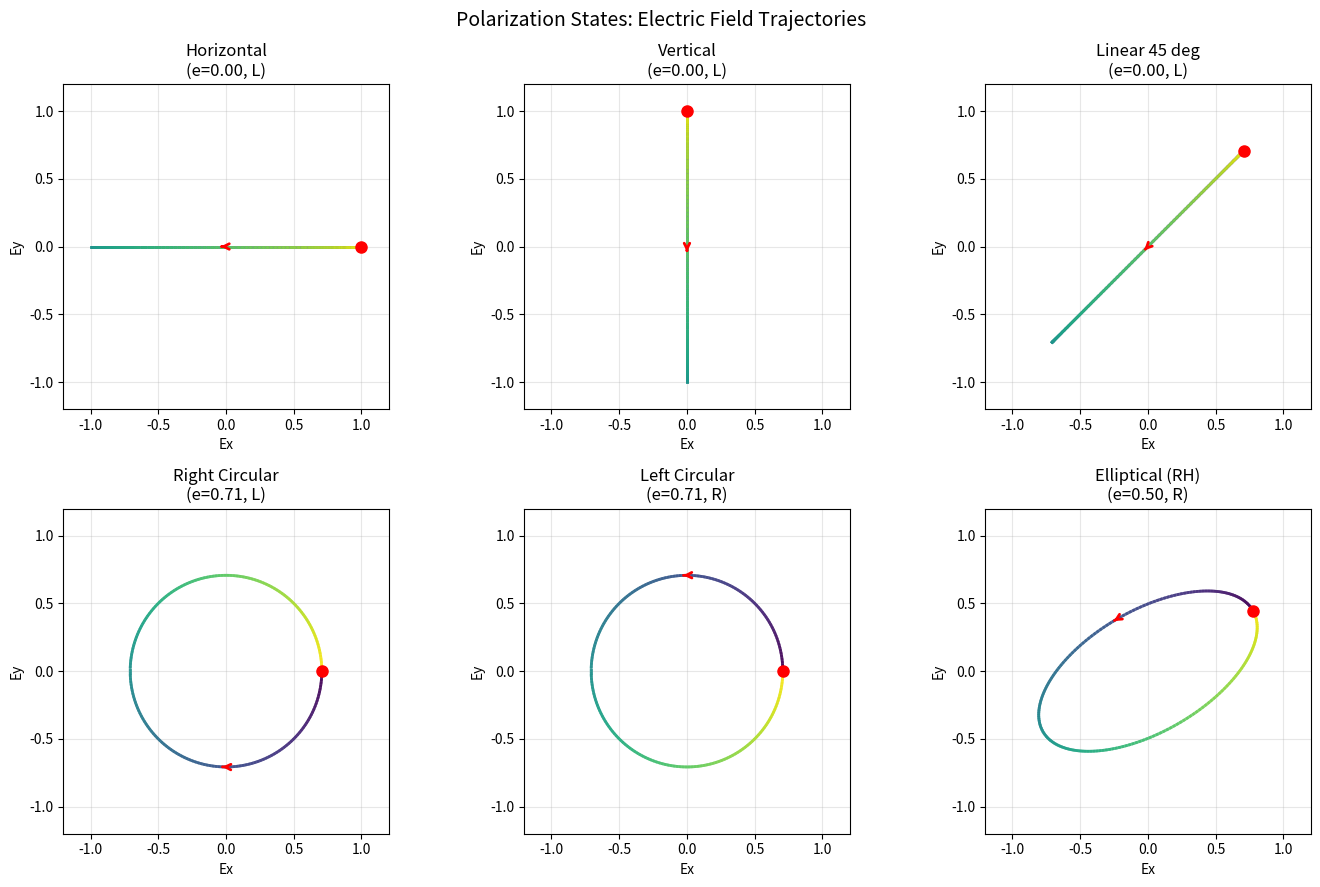
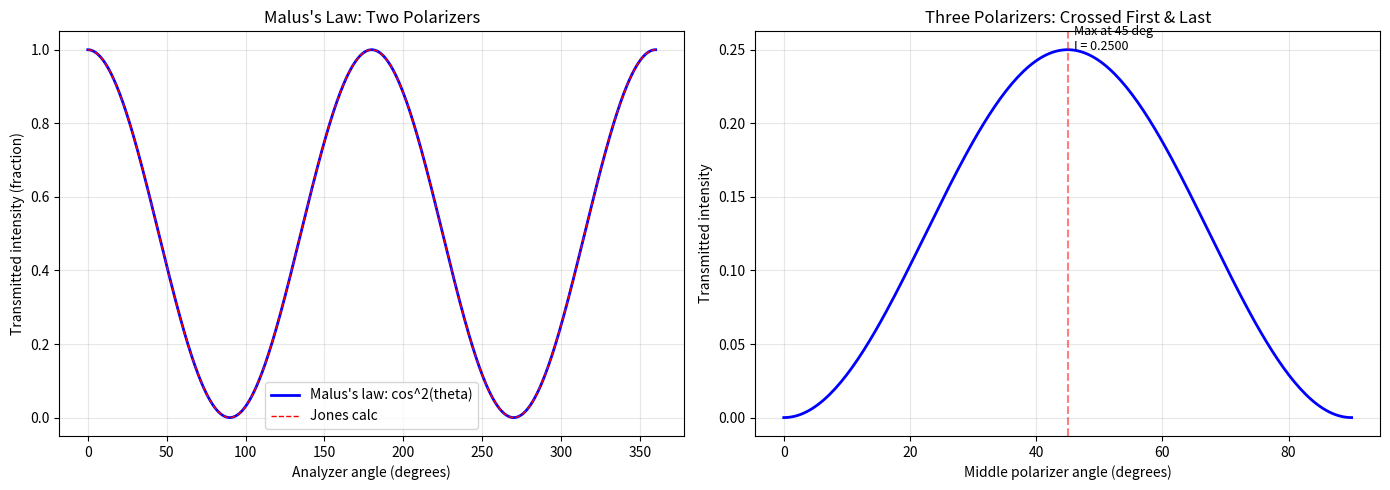
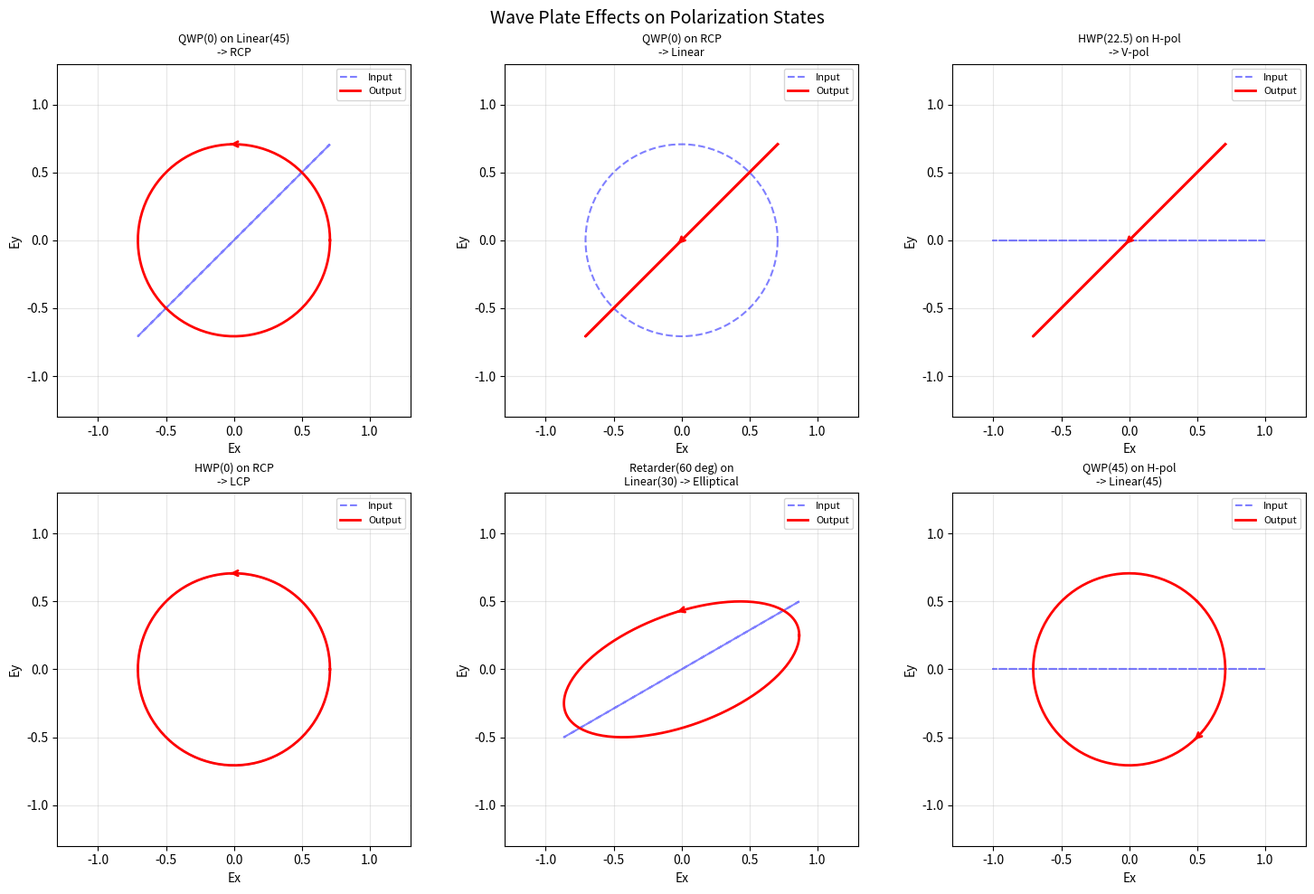
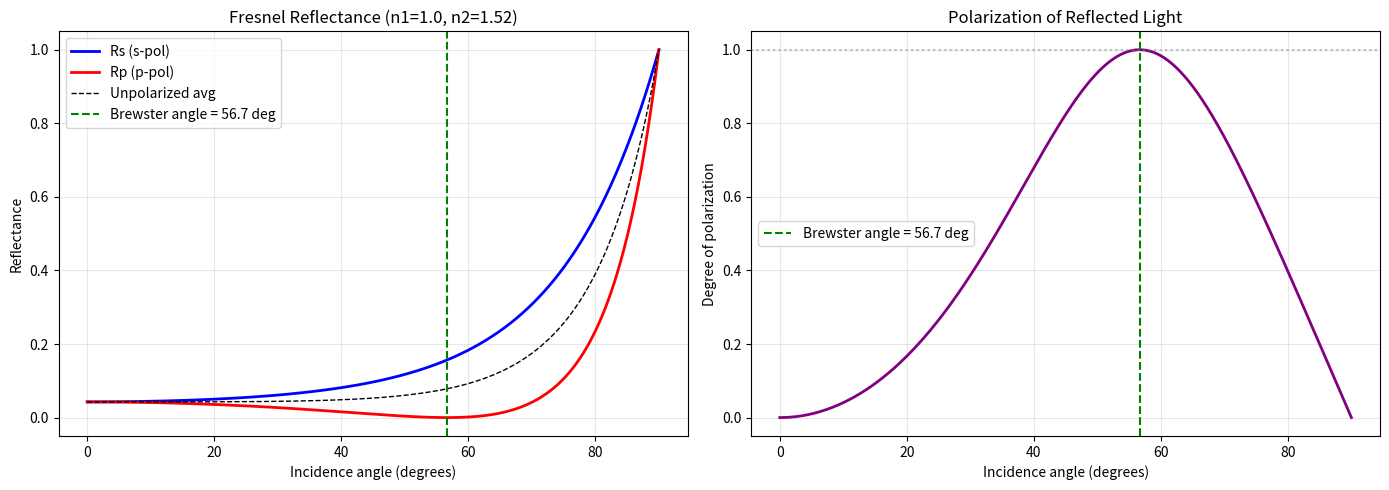

Source code (Python) for these figures, in order:
#!/usr/bin/env python3
"""Polarization: Jones Calculus, Malus's Law, Wave Plates, and Brewster Angle.

This module explores the polarization of light using the Jones vector formalism:

1. Jones vectors and matrices — representing polarization states and optical elements
2. Malus's law — intensity transmitted through crossed polarizers
3. Wave plates — quarter-wave and half-wave plates that transform polarization states
4. Polarization ellipse — visualizing the electric field trajectory
5. Brewster angle — the angle at which reflected light is perfectly polarized

Physics background:
- Light is a transverse electromagnetic wave. The electric field oscillates
  perpendicular to the propagation direction, and the direction of oscillation
  defines the polarization state.
- The Jones vector [Ex; Ey] represents a fully polarized plane wave.
  Each component is complex-valued to encode both amplitude and phase.
- Optical elements (polarizers, wave plates, rotators) are represented
  by 2x2 Jones matrices that act on the Jones vector.
- Malus's law: I = I0 * cos^2(theta) for light passing through two polarizers
  whose transmission axes are at angle theta.
"""

import numpy as np
import matplotlib.pyplot as plt
from matplotlib.patches import Ellipse


# ---------------------------------------------------------------------------
# Jones vectors for common polarization states
# ---------------------------------------------------------------------------

def jones_horizontal() -> np.ndarray:
    """Horizontal linear polarization: E-field along x-axis."""
    return np.array([1, 0], dtype=complex)


def jones_vertical() -> np.ndarray:
    """Vertical linear polarization: E-field along y-axis."""
    return np.array([0, 1], dtype=complex)


def jones_linear(theta: float) -> np.ndarray:
    """Linear polarization at angle theta from horizontal.

    Args:
        theta: Polarization angle in radians.

    Returns:
        Normalized Jones vector.
    """
    return np.array([np.cos(theta), np.sin(theta)], dtype=complex)


def jones_rcp() -> np.ndarray:
    """Right circular polarization.

    The y-component leads the x-component by pi/2 (convention: exp(-i*omega*t)).
    The E-field vector rotates clockwise when viewed along the propagation direction.
    """
    return np.array([1, -1j], dtype=complex) / np.sqrt(2)


def jones_lcp() -> np.ndarray:
    """Left circular polarization.

    The y-component lags the x-component by pi/2.
    The E-field vector rotates counter-clockwise.
    """
    return np.array([1, 1j], dtype=complex) / np.sqrt(2)


def jones_elliptical(a: float, b: float, theta: float, handedness: int = 1) -> np.ndarray:
    """General elliptical polarization.

    Args:
        a: Semi-major axis amplitude.
        b: Semi-minor axis amplitude.
        theta: Orientation angle of the ellipse (radians).
        handedness: +1 for right-handed, -1 for left-handed.

    Returns:
        Normalized Jones vector.
    """
    # Build the ellipse in the rotated frame, then rotate
    phase = handedness * np.arctan2(b, a)
    Ex = a * np.cos(theta) - 1j * handedness * b * np.sin(theta)
    Ey = a * np.sin(theta) + 1j * handedness * b * np.cos(theta)
    J = np.array([Ex, Ey], dtype=complex)
    return J / np.linalg.norm(J)


# ---------------------------------------------------------------------------
# Jones matrices for optical elements
# ---------------------------------------------------------------------------

def jones_matrix_polarizer(theta: float) -> np.ndarray:
    """Jones matrix for a linear polarizer with transmission axis at angle theta.

    A polarizer transmits only the component of E along its axis.
    The matrix is the outer product of the unit vector along the axis.

    Args:
        theta: Angle of transmission axis from horizontal (radians).

    Returns:
        2x2 Jones matrix.
    """
    c, s = np.cos(theta), np.sin(theta)
    return np.array([[c**2, c * s],
                     [c * s, s**2]], dtype=complex)


def jones_matrix_hwp(theta: float) -> np.ndarray:
    """Jones matrix for a half-wave plate with fast axis at angle theta.

    A half-wave plate introduces a phase retardation of pi between the
    fast and slow axis components. It rotates the polarization direction
    by 2*theta (if input is linear polarization) and converts between
    left and right circular polarization.

    Args:
        theta: Angle of fast axis from horizontal (radians).

    Returns:
        2x2 Jones matrix.
    """
    c2 = np.cos(2 * theta)
    s2 = np.sin(2 * theta)
    return np.array([[c2, s2],
                     [s2, -c2]], dtype=complex)


def jones_matrix_qwp(theta: float) -> np.ndarray:
    """Jones matrix for a quarter-wave plate with fast axis at angle theta.

    A quarter-wave plate introduces a phase retardation of pi/2 between
    the fast and slow axis components. It converts linear polarization
    to circular (and vice versa) when the input is at 45 degrees to the axes.

    Args:
        theta: Angle of fast axis from horizontal (radians).

    Returns:
        2x2 Jones matrix.
    """
    c, s = np.cos(theta), np.sin(theta)
    # General QWP matrix: rotation to fast-axis frame, retardation, rotate back
    # M = R(-theta) * diag(1, exp(i*pi/2)) * R(theta)
    phase = np.exp(1j * np.pi / 2)
    return np.array([
        [c**2 + phase * s**2, (1 - phase) * c * s],
        [(1 - phase) * c * s, s**2 + phase * c**2]
    ], dtype=complex)


def jones_matrix_retarder(theta: float, delta: float) -> np.ndarray:
    """General Jones matrix for a wave plate with retardation delta.

    Args:
        theta: Fast axis angle from horizontal (radians).
        delta: Phase retardation between fast and slow axes (radians).

    Returns:
        2x2 Jones matrix.
    """
    c, s = np.cos(theta), np.sin(theta)
    phase = np.exp(1j * delta)
    return np.array([
        [c**2 + phase * s**2, (1 - phase) * c * s],
        [(1 - phase) * c * s, s**2 + phase * c**2]
    ], dtype=complex)


# ---------------------------------------------------------------------------
# Polarization ellipse computation
# ---------------------------------------------------------------------------

def compute_polarization_ellipse(jones: np.ndarray, n_points: int = 200) -> tuple:
    """Compute the electric field trajectory (polarization ellipse).

    The time evolution of the real E-field traces out an ellipse:
        Ex(t) = Re[Jx * exp(-i*omega*t)]
        Ey(t) = Re[Jy * exp(-i*omega*t)]

    Args:
        jones: Jones vector [Jx, Jy].
        n_points: Number of points along the trajectory.

    Returns:
        Tuple of (Ex_array, Ey_array).
    """
    t = np.linspace(0, 2 * np.pi, n_points)
    # E(t) = Re[J * exp(-i*omega*t)] — we use omega*t as the parameter
    Ex = np.real(jones[0] * np.exp(-1j * t))
    Ey = np.real(jones[1] * np.exp(-1j * t))
    return Ex, Ey


def polarization_ellipse_params(jones: np.ndarray) -> dict:
    """Extract ellipse parameters from a Jones vector.

    Returns the semi-axes, orientation angle, and ellipticity.

    Args:
        jones: Jones vector.

    Returns:
        Dictionary with 'a' (semi-major), 'b' (semi-minor),
        'theta' (orientation), 'ellipticity' (b/a), 'handedness' (R or L).
    """
    Ex, Ey = compute_polarization_ellipse(jones, 1000)

    # Compute via the Stokes parameters
    S0 = np.abs(jones[0])**2 + np.abs(jones[1])**2
    S1 = np.abs(jones[0])**2 - np.abs(jones[1])**2
    S2 = 2 * np.real(jones[0] * np.conj(jones[1]))
    S3 = 2 * np.imag(jones[0] * np.conj(jones[1]))

    # Orientation angle
    psi = 0.5 * np.arctan2(S2, S1)

    # Ellipticity angle
    chi = 0.5 * np.arcsin(S3 / S0)

    # Semi-axes
    a = np.sqrt(S0) * np.cos(np.abs(chi)) if np.abs(chi) < np.pi / 4 else np.sqrt(S0)
    b = np.sqrt(S0) * np.abs(np.sin(chi))

    handedness = 'R' if S3 < 0 else 'L'  # Convention dependent

    return {
        'a': a,
        'b': b,
        'theta': psi,
        'ellipticity': b / a if a > 0 else 0,
        'handedness': handedness,
        'S0': S0, 'S1': S1, 'S2': S2, 'S3': S3,
    }


# ---------------------------------------------------------------------------
# Visualization 1: Polarization states and ellipses
# ---------------------------------------------------------------------------

def plot_polarization_states():
    """Visualize common polarization states as electric field trajectories.

    Shows horizontal, vertical, 45-degree linear, RCP, LCP, and general
    elliptical polarization.
    """
    states = [
        (jones_horizontal(), 'Horizontal'),
        (jones_vertical(), 'Vertical'),
        (jones_linear(np.pi / 4), 'Linear 45 deg'),
        (jones_rcp(), 'Right Circular'),
        (jones_lcp(), 'Left Circular'),
        (jones_elliptical(1, 0.5, np.pi / 6, 1), 'Elliptical (RH)'),
    ]

    fig, axes = plt.subplots(2, 3, figsize=(14, 9))

    for ax, (jones, name) in zip(axes.flat, states):
        Ex, Ey = compute_polarization_ellipse(jones)
        params = polarization_ellipse_params(jones)

        # Color code by time to show propagation direction
        t = np.linspace(0, 1, len(Ex))
        for i in range(len(Ex) - 1):
            ax.plot(Ex[i:i+2], Ey[i:i+2], color=plt.cm.viridis(t[i]),
                    linewidth=2, alpha=0.8)

        # Start and direction marker
        ax.plot(Ex[0], Ey[0], 'ro', markersize=8, label='Start')
        # Arrow showing direction of rotation
        mid = len(Ex) // 4
        ax.annotate('', xy=(Ex[mid+1], Ey[mid+1]),
                     xytext=(Ex[mid], Ey[mid]),
                     arrowprops=dict(arrowstyle='->', color='red', lw=2))

        ax.set_xlim(-1.2, 1.2)
        ax.set_ylim(-1.2, 1.2)
        ax.set_aspect('equal')
        ax.grid(True, alpha=0.3)
        ax.set_xlabel('Ex')
        ax.set_ylabel('Ey')
        ax.set_title(f'{name}\n(e={params["ellipticity"]:.2f}, {params["handedness"]})')

    fig.suptitle('Polarization States: Electric Field Trajectories', fontsize=14)
    fig.tight_layout()
    fig.savefig('05_polarization_states.png', dpi=150)
    plt.close(fig)
    print("[Saved] 05_polarization_states.png")


# ---------------------------------------------------------------------------
# Visualization 2: Malus's law
# ---------------------------------------------------------------------------

def plot_malus_law():
    """Demonstrate Malus's law: I = I0 * cos^2(theta).

    Shows the transmitted intensity as the analyzer angle is rotated,
    and extends to three-polarizer configurations.
    """
    theta = np.linspace(0, 2 * np.pi, 500)

    fig, (ax1, ax2) = plt.subplots(1, 2, figsize=(14, 5))

    # --- Panel 1: Two polarizers ---
    I_malus = np.cos(theta)**2
    ax1.plot(np.degrees(theta), I_malus, 'b-', linewidth=2, label="Malus's law: cos^2(theta)")
    ax1.set_xlabel('Analyzer angle (degrees)')
    ax1.set_ylabel('Transmitted intensity (fraction)')
    ax1.set_title("Malus's Law: Two Polarizers")
    ax1.legend()
    ax1.grid(True, alpha=0.3)

    # Verify with Jones calculus
    J_in = jones_horizontal()
    I_jones = []
    for th in theta:
        P = jones_matrix_polarizer(th)
        J_out = P @ J_in
        I_jones.append(np.abs(J_out[0])**2 + np.abs(J_out[1])**2)
    ax1.plot(np.degrees(theta), I_jones, 'r--', linewidth=1, label='Jones calc')
    ax1.legend()

    # --- Panel 2: Three polarizers (crossed with intermediate) ---
    # First and third polarizers are crossed (0 and 90 degrees).
    # The middle polarizer at angle phi allows some light through.
    # This demonstrates that a polarizer between crossed polarizers can
    # increase transmission -- counterintuitive at first!
    phi_range = np.linspace(0, np.pi / 2, 200)
    I_three = []

    for phi in phi_range:
        P1 = jones_matrix_polarizer(0)
        P2 = jones_matrix_polarizer(phi)
        P3 = jones_matrix_polarizer(np.pi / 2)
        J_out = P3 @ P2 @ P1 @ jones_horizontal()
        I_three.append(np.abs(J_out[0])**2 + np.abs(J_out[1])**2)

    I_three = np.array(I_three)
    ax2.plot(np.degrees(phi_range), I_three, 'b-', linewidth=2)
    ax2.set_xlabel('Middle polarizer angle (degrees)')
    ax2.set_ylabel('Transmitted intensity')
    ax2.set_title('Three Polarizers: Crossed First & Last')

    # Maximum occurs at phi=45 degrees
    phi_max = np.degrees(phi_range[np.argmax(I_three)])
    I_max = I_three.max()
    ax2.axvline(45, color='red', linestyle='--', alpha=0.5)
    ax2.text(46, I_max, f'Max at 45 deg\nI = {I_max:.4f}', fontsize=9)
    ax2.grid(True, alpha=0.3)

    print(f"\n  Three-polarizer max transmission: {I_max:.4f} at phi = {phi_max:.1f} deg")
    print(f"  (Without middle polarizer: I = 0 -- crossed polarizers block all light)")

    fig.tight_layout()
    fig.savefig('05_polarization_malus.png', dpi=150)
    plt.close(fig)
    print("[Saved] 05_polarization_malus.png")


# ---------------------------------------------------------------------------
# Visualization 3: Wave plate effects
# ---------------------------------------------------------------------------

def plot_wave_plate_effects():
    """Show how wave plates transform polarization states.

    Demonstrates:
    - QWP on linear -> circular
    - QWP on circular -> linear
    - HWP rotating linear polarization
    - HWP flipping circular handedness
    """
    transformations = [
        # (input, element, description)
        (jones_linear(np.pi / 4), jones_matrix_qwp(0),
         'QWP(0) on Linear(45)\n-> RCP'),
        (jones_rcp(), jones_matrix_qwp(0),
         'QWP(0) on RCP\n-> Linear'),
        (jones_horizontal(), jones_matrix_hwp(np.pi / 8),
         'HWP(22.5) on H-pol\n-> V-pol'),
        (jones_rcp(), jones_matrix_hwp(0),
         'HWP(0) on RCP\n-> LCP'),
        (jones_linear(np.pi / 6), jones_matrix_retarder(0, np.pi / 3),
         'Retarder(60 deg) on\nLinear(30) -> Elliptical'),
        (jones_horizontal(), jones_matrix_qwp(np.pi / 4),
         'QWP(45) on H-pol\n-> Linear(45)'),
    ]

    fig, axes = plt.subplots(2, 3, figsize=(15, 10))

    for ax, (J_in, M, desc) in zip(axes.flat, transformations):
        J_out = M @ J_in

        # Plot input (dashed) and output (solid)
        Ex_in, Ey_in = compute_polarization_ellipse(J_in)
        Ex_out, Ey_out = compute_polarization_ellipse(J_out)

        ax.plot(Ex_in, Ey_in, 'b--', linewidth=1.5, alpha=0.5, label='Input')
        ax.plot(Ex_out, Ey_out, 'r-', linewidth=2, label='Output')

        # Arrow for output direction
        mid = len(Ex_out) // 4
        ax.annotate('', xy=(Ex_out[mid + 1], Ey_out[mid + 1]),
                     xytext=(Ex_out[mid], Ey_out[mid]),
                     arrowprops=dict(arrowstyle='->', color='red', lw=2))

        ax.set_xlim(-1.3, 1.3)
        ax.set_ylim(-1.3, 1.3)
        ax.set_aspect('equal')
        ax.grid(True, alpha=0.3)
        ax.legend(fontsize=8, loc='upper right')
        ax.set_xlabel('Ex')
        ax.set_ylabel('Ey')
        ax.set_title(desc, fontsize=9)

    fig.suptitle('Wave Plate Effects on Polarization States', fontsize=14)
    fig.tight_layout()
    fig.savefig('05_polarization_waveplates.png', dpi=150)
    plt.close(fig)
    print("[Saved] 05_polarization_waveplates.png")


# ---------------------------------------------------------------------------
# Visualization 4: Brewster angle
# ---------------------------------------------------------------------------

def fresnel_reflectance(theta_i: np.ndarray, n1: float, n2: float) -> tuple:
    """Compute Fresnel reflectance for s- and p-polarization.

    At the Brewster angle, the p-polarized reflectance goes to zero.
    This occurs when: tan(theta_B) = n2/n1

    The reflected light is then purely s-polarized, which is the basis
    of polarization by reflection (used in some laser designs).

    Args:
        theta_i: Array of incidence angles (radians).
        n1: Refractive index of incident medium.
        n2: Refractive index of transmitted medium.

    Returns:
        Tuple of (Rs, Rp) reflectance arrays.
    """
    sin_theta_t = n1 * np.sin(theta_i) / n2
    # Clip to handle TIR gracefully
    cos_theta_t = np.sqrt(np.maximum(0, 1 - sin_theta_t**2))
    cos_theta_i = np.cos(theta_i)

    # Fresnel coefficients (amplitude)
    rs = (n1 * cos_theta_i - n2 * cos_theta_t) / (n1 * cos_theta_i + n2 * cos_theta_t)
    rp = (n2 * cos_theta_i - n1 * cos_theta_t) / (n2 * cos_theta_i + n1 * cos_theta_t)

    return rs**2, rp**2


def plot_brewster_angle():
    """Visualize Fresnel reflectance and the Brewster angle.

    At the Brewster angle, reflected light is 100% s-polarized.
    This principle is used in Brewster windows for laser cavities.
    """
    n1 = 1.0  # air
    n2 = 1.52  # glass

    theta_B = np.arctan(n2 / n1)  # Brewster angle
    theta_B_deg = np.degrees(theta_B)

    theta = np.linspace(0, np.pi / 2, 1000)
    Rs, Rp = fresnel_reflectance(theta, n1, n2)

    fig, (ax1, ax2) = plt.subplots(1, 2, figsize=(14, 5))

    # --- Panel 1: Reflectance vs angle ---
    ax1.plot(np.degrees(theta), Rs, 'b-', linewidth=2, label='Rs (s-pol)')
    ax1.plot(np.degrees(theta), Rp, 'r-', linewidth=2, label='Rp (p-pol)')
    ax1.plot(np.degrees(theta), 0.5 * (Rs + Rp), 'k--', linewidth=1,
             label='Unpolarized avg')
    ax1.axvline(theta_B_deg, color='green', linestyle='--', linewidth=1.5,
                label=f'Brewster angle = {theta_B_deg:.1f} deg')
    ax1.set_xlabel('Incidence angle (degrees)')
    ax1.set_ylabel('Reflectance')
    ax1.set_title(f'Fresnel Reflectance (n1={n1}, n2={n2})')
    ax1.legend()
    ax1.grid(True, alpha=0.3)

    # --- Panel 2: Degree of polarization of reflected light ---
    # DOP = (Rs - Rp) / (Rs + Rp) for unpolarized incident light
    R_total = Rs + Rp
    # Avoid division by zero
    DOP = np.where(R_total > 1e-10, (Rs - Rp) / R_total, 0)

    ax2.plot(np.degrees(theta), DOP, 'purple', linewidth=2)
    ax2.axvline(theta_B_deg, color='green', linestyle='--', linewidth=1.5,
                label=f'Brewster angle = {theta_B_deg:.1f} deg')
    ax2.axhline(1.0, color='gray', linestyle=':', alpha=0.5)
    ax2.set_xlabel('Incidence angle (degrees)')
    ax2.set_ylabel('Degree of polarization')
    ax2.set_title('Polarization of Reflected Light')
    ax2.legend()
    ax2.grid(True, alpha=0.3)

    print(f"\n  Brewster angle (air -> glass): {theta_B_deg:.2f} deg")
    print(f"  At Brewster angle: Rs = {Rs[np.argmin(Rp)]:.4f}, Rp = {Rp.min():.2e}")
    print(f"  Normal incidence: R = {((n1 - n2)/(n1 + n2))**2:.4f}")

    fig.tight_layout()
    fig.savefig('05_polarization_brewster.png', dpi=150)
    plt.close(fig)
    print("[Saved] 05_polarization_brewster.png")


# ---------------------------------------------------------------------------
# Main
# ---------------------------------------------------------------------------

if __name__ == "__main__":
    print("=" * 60)
    print("Polarization: Jones Calculus, Malus's Law, Wave Plates, Brewster Angle")
    print("=" * 60)

    # Jones vector demonstrations
    print("\n--- Polarization States ---")
    states = {
        'Horizontal': jones_horizontal(),
        'Vertical': jones_vertical(),
        '45 deg linear': jones_linear(np.pi / 4),
        'RCP': jones_rcp(),
        'LCP': jones_lcp(),
    }
    for name, J in states.items():
        params = polarization_ellipse_params(J)
        print(f"  {name}: J = [{J[0]:.3f}, {J[1]:.3f}], "
              f"ellipticity = {params['ellipticity']:.3f}, "
              f"handedness = {params['handedness']}")

    plot_polarization_states()

    print("\n--- Malus's Law ---")
    plot_malus_law()

    print("\n--- Wave Plate Effects ---")
    plot_wave_plate_effects()

    print("\n--- Brewster Angle ---")
    plot_brewster_angle()

    print("\nDone. All plots saved.")
